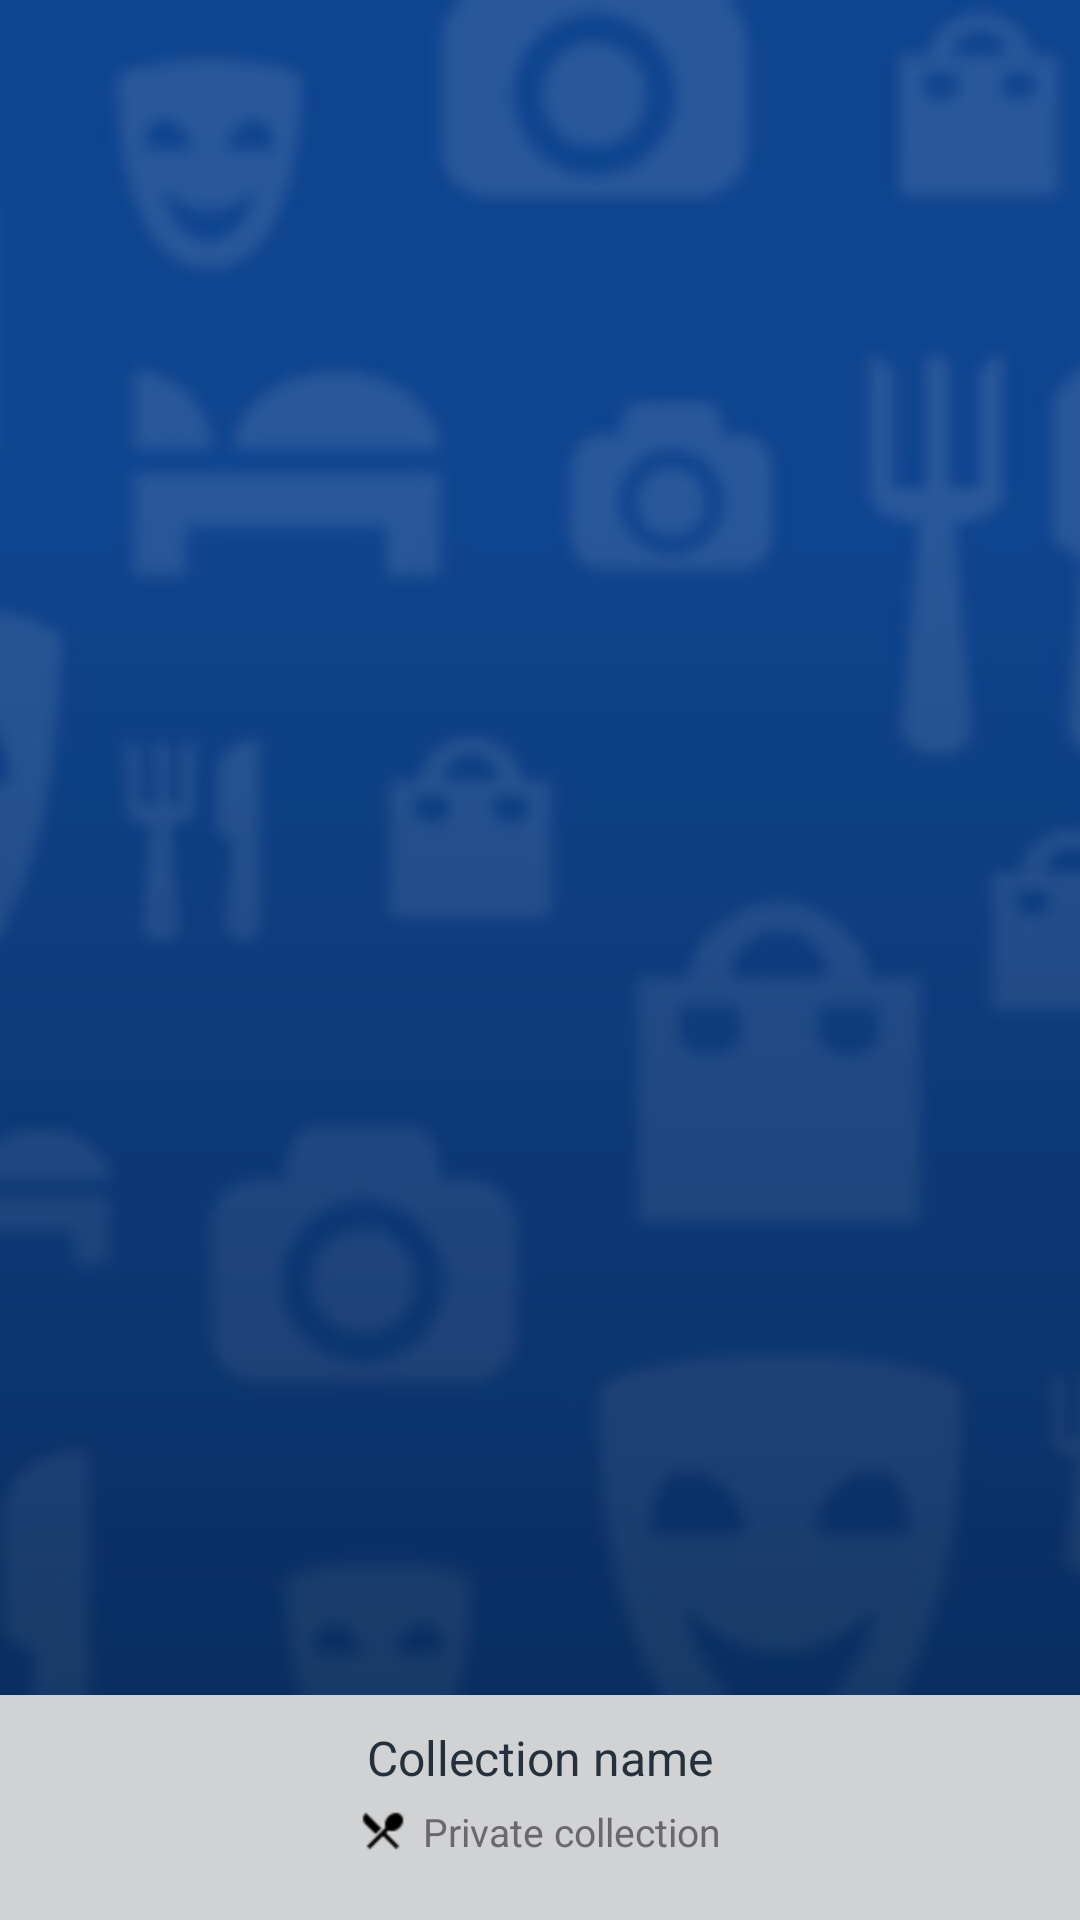

This screen was rendered from an Android layout file. Write that file and the resources it references.
<!-- AndroidManifest.xml: application theme AppTheme -->
<!-- res/layout/browse_locations_list_item.xml -->
<?xml version="1.0" encoding="utf-8"?>
<FrameLayout
    xmlns:android="http://schemas.android.com/apk/res/android"
    android:layout_width="match_parent"
    android:layout_height="match_parent">

    <ImageView
        android:id="@+id/location_image"
        style="@style/BrowseLocationsGridItemImage"
        android:layout_width="match_parent"
        android:layout_height="match_parent"
        android:src="@drawable/location_image_placeholder"
        android:contentDescription="@null"
        android:scaleType="centerCrop"
        android:background="@null"
    />

    <RelativeLayout
        android:id="@+id/location_info_container"
        style="@style/BrowseLocationsGridItemInfoContainer"
        android:layout_width="match_parent"
        android:layout_height="@dimen/browse_locations_grid_item_info_container_height"
        android:layout_gravity="bottom">

        <TextView
            android:id="@+id/location_name"
            style="@style/BrowseLocationsGridItemNameLabel"
            android:layout_width="match_parent"
            android:layout_height="wrap_content"
            android:layout_marginTop="10dp"
            android:text="@string/collections_name"
            android:background="@null"
        />

        <TextView
            android:id="@+id/category_label"
            style="@style/BrowseLocationsGridItemCategoryLabel"
            android:layout_centerHorizontal="true"
            android:layout_width="wrap_content"
            android:layout_height="wrap_content"
            android:layout_marginTop="5dp"
            android:layout_below="@id/location_name"
            android:text="@string/collections_private_collection"
            android:background="@null"
        />

    </RelativeLayout>

</FrameLayout>
<!-- resources referenced by this layout -->
<resources>
  <dimen name="browse_locations_grid_item_info_container_height">75dp</dimen>
  <string name="collections_name">Collection name</string>
  <string name="collections_private_collection">Private collection</string>
  <style name="BrowseLocationsGridItemImage">
          <item name="android:scaleType">fitCenter</item>
          <item name="android:layout_marginBottom">@dimen/browse_locations_grid_item_info_container_height</item>
      </style>
  <style name="BrowseLocationsGridItemInfoContainer">
          <item name="android:background">@drawable/location_info_container_background_states</item>
          <item name="android:gravity">top|center_horizontal</item>
          <item name="android:paddingLeft">5dp</item>
          <item name="android:paddingRight">5dp</item>
      </style>
  <color name="browse_locations_grid_item_category_label">#69696b</color>
  <dimen name="browse_locations_grid_item_private_label">13sp</dimen>
  <color name="global_background_card">#FF24303C</color>
  <dimen name="browse_locations_grid_item_name_label">16sp</dimen>
  <!-- drawable button_text_color (drawable) -->
  <?xml version="1.0" encoding="UTF-8"?>
  <selector xmlns:android="http://schemas.android.com/apk/res/android">
      <item android:state_enabled="false" android:color="#ff808080"/>
      <item android:color="@color/white" />
  </selector>
  <style name="Button.Light" parent="Button">
          <item name="android:textColor">@drawable/button_text_color_light</item>
          <item name="android:background">@drawable/button_background_light</item>
      </style>
  <style name="Button.Dark" parent="Button">
          <item name="android:textColor">@drawable/button_text_color_dark</item>
          <item name="android:background">@drawable/button_background_dark</item>
      </style>
  <!-- drawable text_color (drawable) -->
  <?xml version="1.0" encoding="UTF-8"?>
  <selector xmlns:android="http://schemas.android.com/apk/res/android">
      <item android:state_enabled="false" android:color="#FF98A2AE" />
      <item android:color="#FF010B1E" />
  </selector>
  <!-- drawable text_color_dark (drawable) -->
  <?xml version="1.0" encoding="UTF-8"?>
  <selector xmlns:android="http://schemas.android.com/apk/res/android">
      <item android:state_enabled="false" android:color="#B3FFFFFF" />
      <item android:color="#FFFFFFFF" />
  </selector>
  <color name="grey3">#FF98A2AE</color>
  <color name="blue_black">#FF010B1E</color>
  <color name="light_blue">#FF00C9FF</color>
  <color name="blue">#FF124191</color>
  <color name="grey5">#FF273142</color>
  <color name="grey4">#FF4D5766</color>
  <color name="grey2">#FFBEC8D2</color>
  <color name="white">#FFFFFFFF</color>
  <color name="grey1">#FFEDF3F5</color>
  <style name="TextStyle.Light.Large" parent="TextStyle.Light">
          <item name="android:textSize">@dimen/textSizeLarge</item>
          <item name="android:lineSpacingExtra">@dimen/textLineSpacingLarge</item>
      </style>
  <style name="TextStyle.Light.ExtraSmall" parent="TextStyle.Light">
          <item name="android:textSize">@dimen/textSizeExtraSmall</item>
          <item name="android:lineSpacingExtra">@dimen/textLineSpacingExtraSmall</item>
      </style>
  <color name="browse_collections_grid_item_info_background">#D0D2D3</color>
  <style name="TextStyle.Light" parent="TextStyle">
          <item name="android:textSize">@dimen/textSizeMedium</item>
          <item name="android:textColorHint">?attr/colorTextHint</item>
          <item name="android:textColor">?attr/colorText</item>
      </style>
  <dimen name="textSizeLarge">18dp</dimen>
  <dimen name="textLineSpacingLarge">0dp</dimen>
  <dimen name="textSizeExtraSmall">14dp</dimen>
  <dimen name="textLineSpacingExtraSmall">1dp</dimen>
  <dimen name="contentMarginLargeHorizontal">12dp</dimen>
  <dimen name="contentMarginLargeVertical">12dp</dimen>
  <dimen name="contentPaddingLargeHorizontal">12dp</dimen>
  <dimen name="textSizeMedium">16dp</dimen>
</resources>
